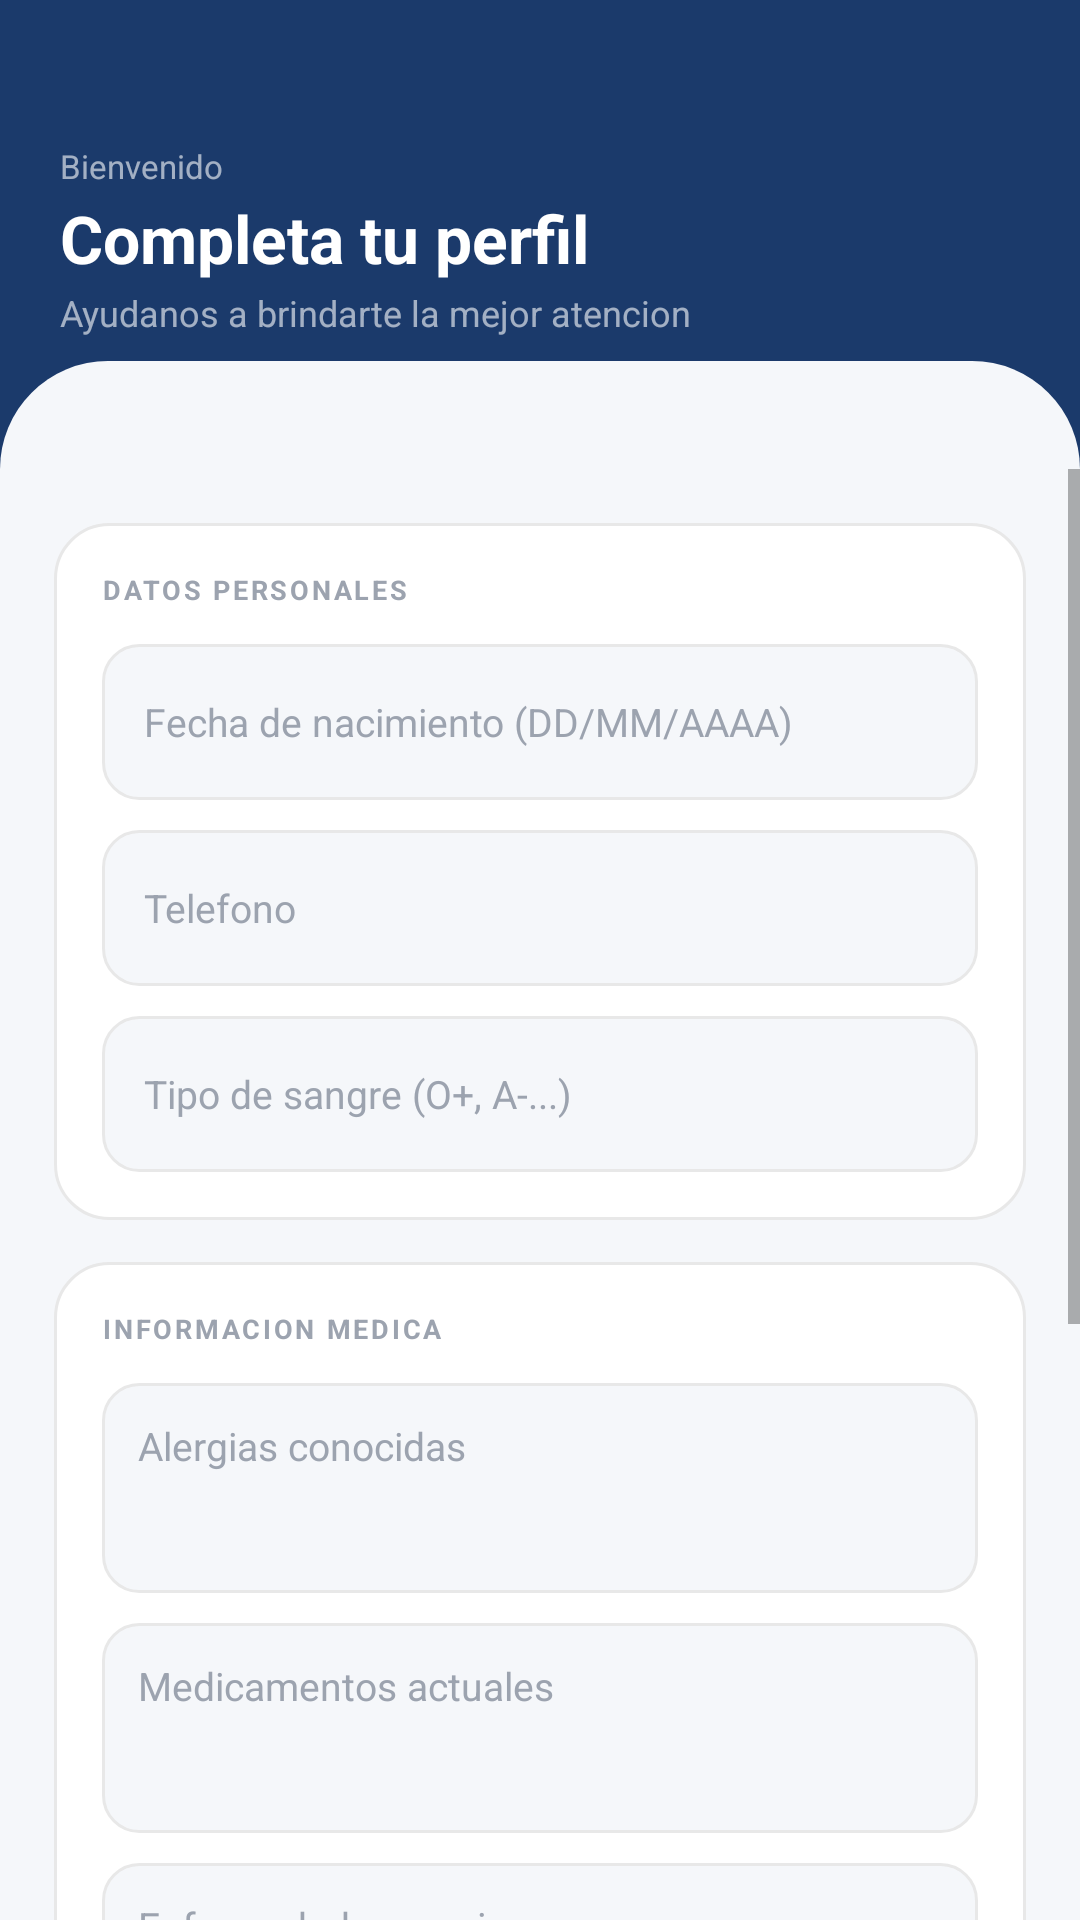

This screen was rendered from an Android layout file. Write that file and the resources it references.
<!-- AndroidManifest.xml: application theme Theme.Odontoconnect -->
<!-- res/layout/activity_cuestionario_bienvenida.xml -->
<?xml version="1.0" encoding="utf-8"?>
<LinearLayout xmlns:android="http://schemas.android.com/apk/res/android"
    xmlns:app="http://schemas.android.com/apk/res-auto"
    android:layout_width="match_parent"
    android:layout_height="match_parent"
    android:orientation="vertical"
    android:background="@color/fondo_app">

    <FrameLayout
        android:layout_width="match_parent"
        android:layout_height="wrap_content"
        android:background="@color/navy">

        <LinearLayout
            android:layout_width="match_parent"
            android:layout_height="wrap_content"
            android:orientation="vertical"
            android:paddingTop="48dp"
            android:paddingBottom="44dp"
            android:paddingHorizontal="20dp">

            <TextView
                android:layout_width="wrap_content"
                android:layout_height="wrap_content"
                android:text="Bienvenido"
                android:textColor="#99FFFFFF"
                android:textSize="11sp"/>

            <TextView
                android:layout_width="wrap_content"
                android:layout_height="wrap_content"
                android:text="Completa tu perfil"
                android:textColor="@color/blanco"
                android:textSize="22sp"
                android:textStyle="bold"
                android:layout_marginTop="2dp"/>

            <TextView
                android:id="@+id/tvSubtituloBienvenida"
                android:layout_width="wrap_content"
                android:layout_height="wrap_content"
                android:text="Ayudanos a brindarte la mejor atencion"
                android:textColor="#99FFFFFF"
                android:textSize="12sp"
                android:layout_marginTop="2dp"/>
        </LinearLayout>

        <View
            android:layout_width="match_parent"
            android:layout_height="36dp"
            android:layout_gravity="bottom"
            android:background="@drawable/bg_wave_bottom"/>
    </FrameLayout>

    <ScrollView
        android:layout_width="match_parent"
        android:layout_height="0dp"
        android:layout_weight="1">

        <LinearLayout
            android:layout_width="match_parent"
            android:layout_height="wrap_content"
            android:orientation="vertical"
            android:animateLayoutChanges="true"
            android:padding="18dp">

            
            <LinearLayout
                android:layout_width="match_parent"
                android:layout_height="wrap_content"
                android:background="@drawable/bg_card_white"
                android:orientation="vertical"
                android:padding="16dp"
                android:layout_marginBottom="14dp">

                <TextView
                    android:layout_width="wrap_content"
                    android:layout_height="wrap_content"
                    android:text="DATOS PERSONALES"
                    android:textColor="@color/texto_hint"
                    android:textSize="9sp"
                    android:textStyle="bold"
                    android:letterSpacing="0.1"
                    android:layout_marginBottom="12dp"/>

                <EditText
                    android:id="@+id/etFechaNacBienvenida"
                    android:layout_width="match_parent"
                    android:layout_height="52dp"
                    android:background="@drawable/bg_input_smartie"
                    android:paddingHorizontal="14dp"
                    android:hint="Fecha de nacimiento (DD/MM/AAAA)"
                    android:textColorHint="@color/texto_hint"
                    android:textColor="@color/texto_primario"
                    android:textSize="13sp"
                    android:layout_marginBottom="10dp"/>

                <EditText
                    android:id="@+id/etTelefonoBienvenida"
                    android:layout_width="match_parent"
                    android:layout_height="52dp"
                    android:background="@drawable/bg_input_smartie"
                    android:paddingHorizontal="14dp"
                    android:hint="Telefono"
                    android:textColorHint="@color/texto_hint"
                    android:textColor="@color/texto_primario"
                    android:textSize="13sp"
                    android:inputType="phone"
                    android:layout_marginBottom="10dp"/>

                <EditText
                    android:id="@+id/etTipoSangreBienvenida"
                    android:layout_width="match_parent"
                    android:layout_height="52dp"
                    android:background="@drawable/bg_input_smartie"
                    android:paddingHorizontal="14dp"
                    android:hint="Tipo de sangre (O+, A-...)"
                    android:textColorHint="@color/texto_hint"
                    android:textColor="@color/texto_primario"
                    android:textSize="13sp"
                    android:inputType="textCapCharacters"/>
            </LinearLayout>

            
            <LinearLayout
                android:layout_width="match_parent"
                android:layout_height="wrap_content"
                android:background="@drawable/bg_card_white"
                android:orientation="vertical"
                android:padding="16dp"
                android:layout_marginBottom="14dp">

                <TextView
                    android:layout_width="wrap_content"
                    android:layout_height="wrap_content"
                    android:text="INFORMACION MEDICA"
                    android:textColor="@color/texto_hint"
                    android:textSize="9sp"
                    android:textStyle="bold"
                    android:letterSpacing="0.1"
                    android:layout_marginBottom="12dp"/>

                <EditText
                    android:id="@+id/etAlergiasBienvenida"
                    android:layout_width="match_parent"
                    android:layout_height="wrap_content"
                    android:minHeight="70dp"
                    android:background="@drawable/bg_input_smartie"
                    android:padding="12dp"
                    android:hint="Alergias conocidas"
                    android:textColorHint="@color/texto_hint"
                    android:textColor="@color/texto_primario"
                    android:textSize="13sp"
                    android:inputType="textMultiLine|textCapSentences"
                    android:gravity="top|start"
                    android:layout_marginBottom="10dp"/>

                <EditText
                    android:id="@+id/etMedicamentosBienvenida"
                    android:layout_width="match_parent"
                    android:layout_height="wrap_content"
                    android:minHeight="70dp"
                    android:background="@drawable/bg_input_smartie"
                    android:padding="12dp"
                    android:hint="Medicamentos actuales"
                    android:textColorHint="@color/texto_hint"
                    android:textColor="@color/texto_primario"
                    android:textSize="13sp"
                    android:inputType="textMultiLine|textCapSentences"
                    android:gravity="top|start"
                    android:layout_marginBottom="10dp"/>

                <EditText
                    android:id="@+id/etEnfermedadesBienvenida"
                    android:layout_width="match_parent"
                    android:layout_height="wrap_content"
                    android:minHeight="70dp"
                    android:background="@drawable/bg_input_smartie"
                    android:padding="12dp"
                    android:hint="Enfermedades cronicas"
                    android:textColorHint="@color/texto_hint"
                    android:textColor="@color/texto_primario"
                    android:textSize="13sp"
                    android:inputType="textMultiLine|textCapSentences"
                    android:gravity="top|start"/>
            </LinearLayout>

            
            <LinearLayout
                android:layout_width="match_parent"
                android:layout_height="wrap_content"
                android:background="@drawable/bg_card_white"
                android:orientation="vertical"
                android:padding="16dp"
                android:layout_marginBottom="18dp">

                <TextView
                    android:layout_width="wrap_content"
                    android:layout_height="wrap_content"
                    android:text="CONTACTO DE EMERGENCIA"
                    android:textColor="@color/texto_hint"
                    android:textSize="9sp"
                    android:textStyle="bold"
                    android:letterSpacing="0.1"
                    android:layout_marginBottom="12dp"/>

                <EditText
                    android:id="@+id/etContactoEmergenciaBienvenida"
                    android:layout_width="match_parent"
                    android:layout_height="52dp"
                    android:background="@drawable/bg_input_smartie"
                    android:paddingHorizontal="14dp"
                    android:hint="Nombre y telefono"
                    android:textColorHint="@color/texto_hint"
                    android:textColor="@color/texto_primario"
                    android:textSize="13sp"
                    android:inputType="textCapWords"/>
            </LinearLayout>

            <Button
                android:id="@+id/btnGuardarBienvenida"
                android:layout_width="match_parent"
                android:layout_height="54dp"
                android:text="Guardar y continuar"
                android:textColor="@color/blanco"
                android:textStyle="bold"
                android:background="@drawable/bg_btn_navy"
                android:stateListAnimator="@null"
                android:layout_marginBottom="10dp"/>

            <Button
                android:id="@+id/btnOmitirBienvenida"
                android:layout_width="match_parent"
                android:layout_height="48dp"
                android:text="Omitir por ahora"
                android:textColor="@color/texto_secundario"
                android:textStyle="bold"
                android:background="@android:color/transparent"
                android:stateListAnimator="@null"/>
        </LinearLayout>
    </ScrollView>
</LinearLayout>
<!-- resources referenced by this layout -->
<resources>
  <color name="blanco">#FFFFFF</color>
  <color name="fondo_app">#F5F7FA</color>
  <color name="navy">#1B3A6B</color>
  <color name="texto_hint">#9CA3AF</color>
  <color name="texto_primario">#1A1A2E</color>
  <color name="texto_secundario">#6B7280</color>
  <!-- drawable bg_btn_navy (drawable) -->
  <?xml version="1.0" encoding="utf-8"?>
  <shape xmlns:android="http://schemas.android.com/apk/res/android" android:shape="rectangle">
      <solid android:color="#1B3A6B"/>
      <corners android:radius="14dp"/>
  </shape>
  <!-- drawable bg_card_white (drawable) -->
  <?xml version="1.0" encoding="utf-8"?>
  <shape xmlns:android="http://schemas.android.com/apk/res/android" android:shape="rectangle">
      <solid android:color="#FFFFFF"/>
      <corners android:radius="18dp"/>
      <stroke android:width="1dp" android:color="#E8E8E8"/>
  </shape>
  <!-- drawable bg_input_smartie (drawable) -->
  <?xml version="1.0" encoding="utf-8"?>
  <selector xmlns:android="http://schemas.android.com/apk/res/android">
      <item android:state_focused="true">
          <shape android:shape="rectangle">
              <solid android:color="#F5F7FA"/>
              <corners android:radius="12dp"/>
              <stroke android:width="1.5dp" android:color="#1B3A6B"/>
          </shape>
      </item>
      <item>
          <shape android:shape="rectangle">
              <solid android:color="#F5F7FA"/>
              <corners android:radius="12dp"/>
              <stroke android:width="1dp" android:color="#E8E8E8"/>
          </shape>
      </item>
  </selector>
  <!-- drawable bg_wave_bottom (drawable) -->
  <?xml version="1.0" encoding="utf-8"?>
  <shape xmlns:android="http://schemas.android.com/apk/res/android" android:shape="rectangle">
      <solid android:color="#F5F7FA"/>
      <corners android:topLeftRadius="40dp" android:topRightRadius="40dp"/>
  </shape>
  <color name="navy_dark">#122850</color>
  <color name="gold">#E8A830</color>
  <style name="BotonNavy" parent="Widget.MaterialComponents.Button">
          <item name="backgroundTint">@color/navy</item>
          <item name="android:textColor">@color/blanco</item>
          <item name="cornerRadius">14dp</item>
          <item name="android:textStyle">bold</item>
          <item name="android:textSize">14sp</item>
          <item name="elevation">0dp</item>
          <item name="android:stateListAnimator">@null</item>
      </style>
  <style name="CardSmartie" parent="Widget.MaterialComponents.CardView">
          <item name="cardCornerRadius">18dp</item>
          <item name="cardElevation">0dp</item>
          <item name="cardBackgroundColor">@color/fondo_card</item>
          <item name="strokeColor">@color/gris_claro</item>
          <item name="strokeWidth">1dp</item>
      </style>
  <style name="TransicionSuave" parent="@android:style/Animation.Activity">
          <item name="android:activityOpenEnterAnimation">@anim/slide_in_right</item>
          <item name="android:activityOpenExitAnimation">@anim/slide_out_left</item>
          <item name="android:activityCloseEnterAnimation">@anim/slide_in_left</item>
          <item name="android:activityCloseExitAnimation">@anim/slide_out_right</item>
      </style>
  <color name="fondo_card">#FFFFFF</color>
  <color name="gris_claro">#E8E8E8</color>
</resources>
